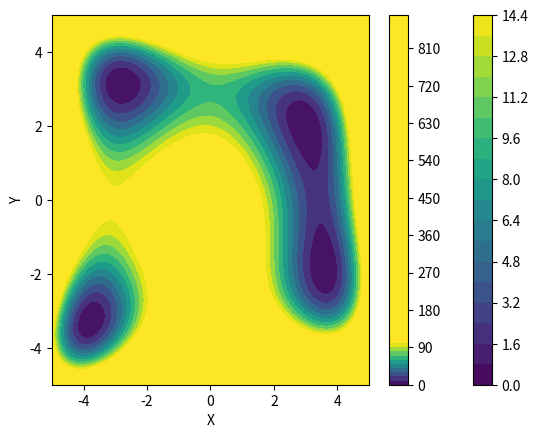

Generate this figure with matplotlib:
import numpy as np
import matplotlib.pyplot as plt
from matplotlib.colors import LogNorm


def ackley(x, y):
    # -5 <= x,y <= 5
    # min: f(0,0) = 0

    term1 = -20.0 * np.exp(-0.2 * (np.sqrt(0.5 * (x ** 2 + y ** 2))))
    term2 = -np.exp(0.5 * (np.cos(2 * np.pi * x) + np.cos(2 * np.pi * y)))
    return term1 + term2 + np.e + 20


def himmelblaus(x, y):
    # -5 <= x,y <= 5
    # min:
    # f(3.0, 2.0) = 0
    # f(-2.805118, 3.131312) = 0
    # f(-3.779310, -3.283186) = 0
    # f(3.584428, -1.848126) = 0

    term1 = (x ** 2 + y - 11) ** 2
    term2 = (x + y ** 2 - 7) ** 2
    return term1 + term2


def plot2d_ackley():
    # Generating data
    x = np.linspace(-5, 5, 400)
    y = np.linspace(-5, 5, 400)
    x, y = np.meshgrid(x, y)
    z = ackley(x, y)

    # Creating the contour plot
    plt.contourf(x, y, z, cmap='viridis', levels=20)
    plt.colorbar()

    # Adding labels
    plt.xlabel('X')
    plt.ylabel('Y')

    plt.show()


def plot2d_himmelblaus():
    # Generating data
    x = np.linspace(-5, 5, 400)
    y = np.linspace(-5, 5, 400)
    X, Y = np.meshgrid(x, y)
    Z = himmelblaus(X, Y)

    # Creating the contour plot
    plt.contourf(X, Y, Z, cmap='viridis', levels=100, norm=plt.Normalize(vmin=0, vmax=100))
    plt.colorbar()

    # contour = plt.contourf(
    #     X, Y, Z,
    #     levels=np.logspace(-2, 5, 150),  # Logarytmiczne poziomy
    #     cmap='viridis',  # Mapa kolorów
    #     norm=LogNorm(vmin=1e-1, vmax=1e3)  # Logarytmiczna normalizacja
    # )
    # cbar = plt.colorbar(contour)
    # cbar.set_ticks([1, 10, 100, 1000])  # Określenie pozycji
    # cbar.set_ticklabels(['0', '10', '100', '1000'])  # Określenie etykiet

    # Adding labels
    plt.xlabel('X')
    plt.ylabel('Y')

    # plt.scatter([3, -2.805118, -3.779310, 3.584428],
    #             [2, 3.131312, -3.283186, -1.848126],
    #             color='red', label='Minima', zorder=5)
    # plt.legend()

    plt.show()


if __name__ == '__main__':
    plot2d_ackley()
    plot2d_himmelblaus()
